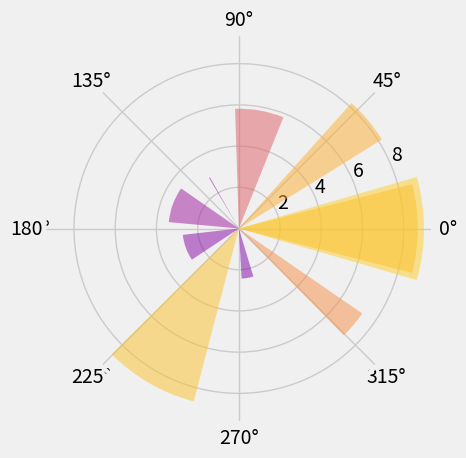

Write Python code to recreate this figure.
import numpy as np
from matplotlib import pyplot as plt
import matplotlib as mpl
mpl.style.use('fivethirtyeight')
n=10
xs = np.linspace(0.0, 2 * np.pi, n)
ys = 10 * np.random.rand(n)
widths = np.pi / 4 * np.random.rand(n)

fig, ax = plt.subplots(subplot_kw=dict(polar=True))
bars = ax.bar(xs, ys, width=widths)
for y, bar in zip(ys, bars):   # custom color and opacity
    bar.set_facecolor(plt.cm.plasma(y / 10.))
    bar.set_alpha(0.5)
plt.show()
